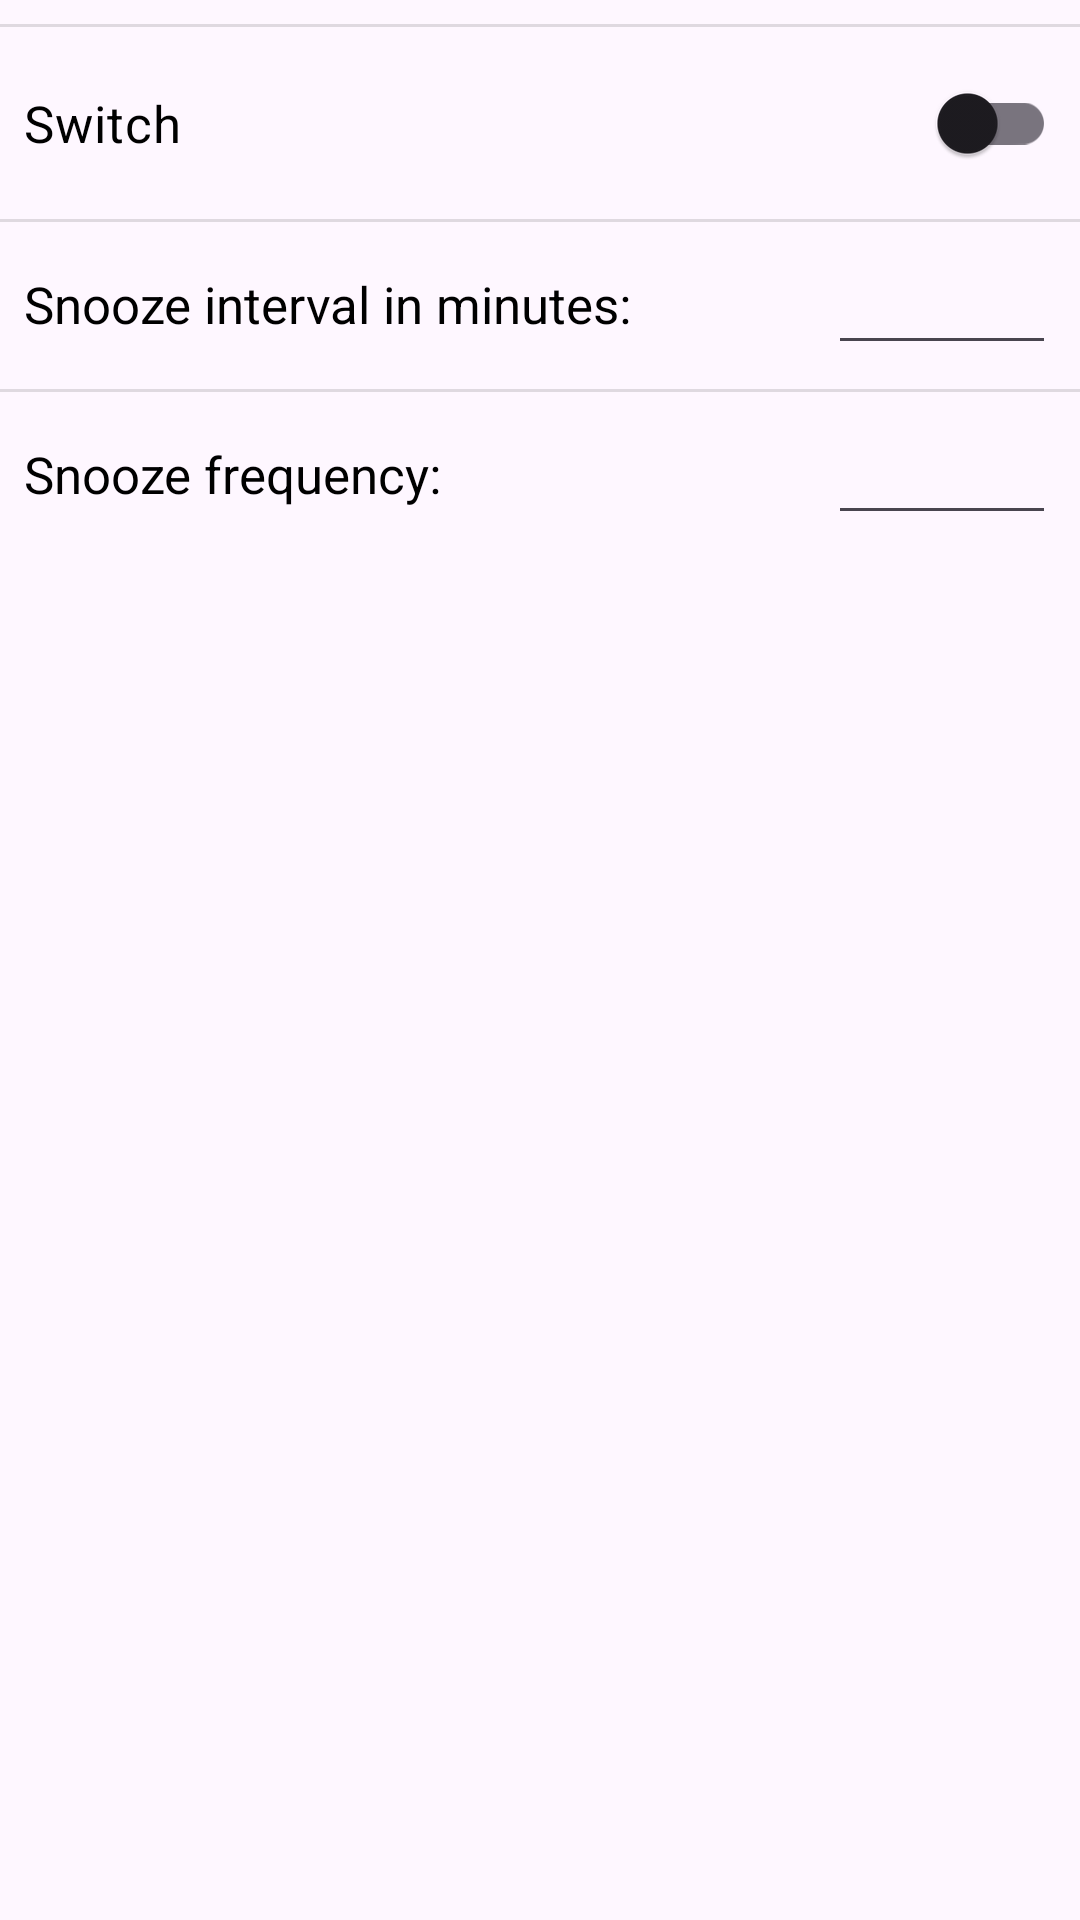

Write the Android layout XML for this screen, with the resource values it uses.
<!-- AndroidManifest.xml: application theme AppTheme -->
<!-- res/layout/activity_settings_expand_snoozeoptions.xml -->
<?xml version="1.0" encoding="utf-8"?>
<androidx.constraintlayout.widget.ConstraintLayout xmlns:android="http://schemas.android.com/apk/res/android"
    xmlns:app="http://schemas.android.com/apk/res-auto"
    xmlns:tools="http://schemas.android.com/tools"
    android:layout_width="match_parent"
    android:layout_height="match_parent">

    <TextView
        android:id="@+id/settings_snoozeFreqLabel"
        android:layout_width="0dp"
        android:layout_height="wrap_content"
        android:layout_marginStart="8dp"
        android:layout_marginTop="16dp"
        android:layout_marginEnd="8dp"
        android:text="@string/settings_snoozeFreq"
        android:textColor="@color/defaultLabelColor"
        android:textSize="17sp"
        app:layout_constraintEnd_toStartOf="@+id/settings_snoozeFreqEditText2"
        app:layout_constraintStart_toStartOf="parent"
        app:layout_constraintTop_toBottomOf="@+id/divider16" />

    <EditText
        android:id="@+id/settings_snoozeFreqEditText2"
        android:layout_width="76dp"
        android:layout_height="wrap_content"
        android:layout_marginTop="8dp"
        android:layout_marginEnd="8dp"
        android:ems="10"
        android:inputType="number"
        android:textColor="@color/defaultLabelColor"
        android:textSize="17sp"
        app:layout_constraintEnd_toEndOf="parent"
        app:layout_constraintTop_toBottomOf="@+id/divider16" />

    <androidx.appcompat.widget.SwitchCompat
        android:id="@+id/settingsSnoozeOnOffSwitch"
        android:layout_width="0dp"
        android:layout_height="wrap_content"
        android:layout_marginStart="8dp"
        android:layout_marginTop="8dp"
        android:layout_marginEnd="8dp"
        android:textSize="17sp"
        android:textColor="@color/defaultLabelColor"
        android:text="Switch"
        app:layout_constraintEnd_toEndOf="parent"
        app:layout_constraintHorizontal_bias="0.0"
        app:layout_constraintStart_toStartOf="parent"
        app:layout_constraintTop_toBottomOf="@+id/divider18" />

    <TextView
        android:id="@+id/settings_snoozeIntervalLabel"
        android:layout_width="0dp"
        android:layout_height="wrap_content"
        android:layout_marginStart="8dp"
        android:layout_marginTop="8dp"
        android:layout_marginEnd="8dp"
        android:layout_marginBottom="8dp"
        android:text="@string/settings_snoozeInterval"
        android:textColor="@color/defaultLabelColor"
        android:textSize="17sp"
        app:layout_constraintBottom_toTopOf="@+id/divider16"
        app:layout_constraintEnd_toStartOf="@+id/settings_snoozeIntervalEditText"
        app:layout_constraintStart_toStartOf="parent"
        app:layout_constraintTop_toBottomOf="@+id/divider15"
        app:layout_constraintVertical_bias="0.47000003" />

    <View
        android:id="@+id/divider15"
        android:layout_width="0dp"
        android:layout_height="1dp"
        android:layout_marginTop="8dp"
        android:background="?android:attr/listDivider"
        app:layout_constraintEnd_toEndOf="parent"
        app:layout_constraintStart_toStartOf="parent"
        app:layout_constraintTop_toBottomOf="@+id/settingsSnoozeOnOffSwitch" />

    <EditText
        android:id="@+id/settings_snoozeIntervalEditText"
        android:layout_width="76dp"
        android:layout_height="wrap_content"
        android:layout_marginTop="8dp"
        android:layout_marginEnd="8dp"
        android:ems="10"
        android:textColor="@color/defaultLabelColor"
        android:textSize="17sp"
        android:inputType="number"
        app:layout_constraintEnd_toEndOf="parent"
        app:layout_constraintTop_toBottomOf="@+id/divider15" />

    <View
        android:id="@+id/divider16"
        android:layout_width="0dp"
        android:layout_height="1dp"
        android:layout_marginTop="8dp"
        android:background="?android:attr/listDivider"
        app:layout_constraintEnd_toEndOf="parent"
        app:layout_constraintStart_toStartOf="parent"
        app:layout_constraintTop_toBottomOf="@+id/settings_snoozeIntervalEditText" />

    <View
        android:id="@+id/divider18"
        android:layout_width="0dp"
        android:layout_height="1dp"
        android:layout_marginTop="8dp"
        android:background="?android:attr/listDivider"
        app:layout_constraintEnd_toEndOf="parent"
        app:layout_constraintStart_toStartOf="parent"
        app:layout_constraintTop_toTopOf="parent" />

</androidx.constraintlayout.widget.ConstraintLayout>
<!-- resources referenced by this layout -->
<resources>
  <color name="defaultLabelColor">#000000</color>
  <string name="settings_snoozeFreq">Snooze frequency:</string>
  <string name="settings_snoozeInterval">Snooze interval in minutes:</string>
  <style name="AppTheme" parent="Theme.Material3.DayNight.NoActionBar">
          
          <item name="colorPrimary">@color/colorPrimary</item>
          <item name="colorPrimaryDark">@color/colorPrimaryDark</item>
          <item name="colorAccent">@color/colorAccent</item>
          <item name="colorSurface">@color/surface</item>
      </style>
  <color name="colorPrimary">#03A9F4</color>
  <color name="colorPrimaryDark">#2196F3</color>
  <color name="colorAccent">#3F51B5</color>
  <color name="surface">#FFFFFF</color>
</resources>
